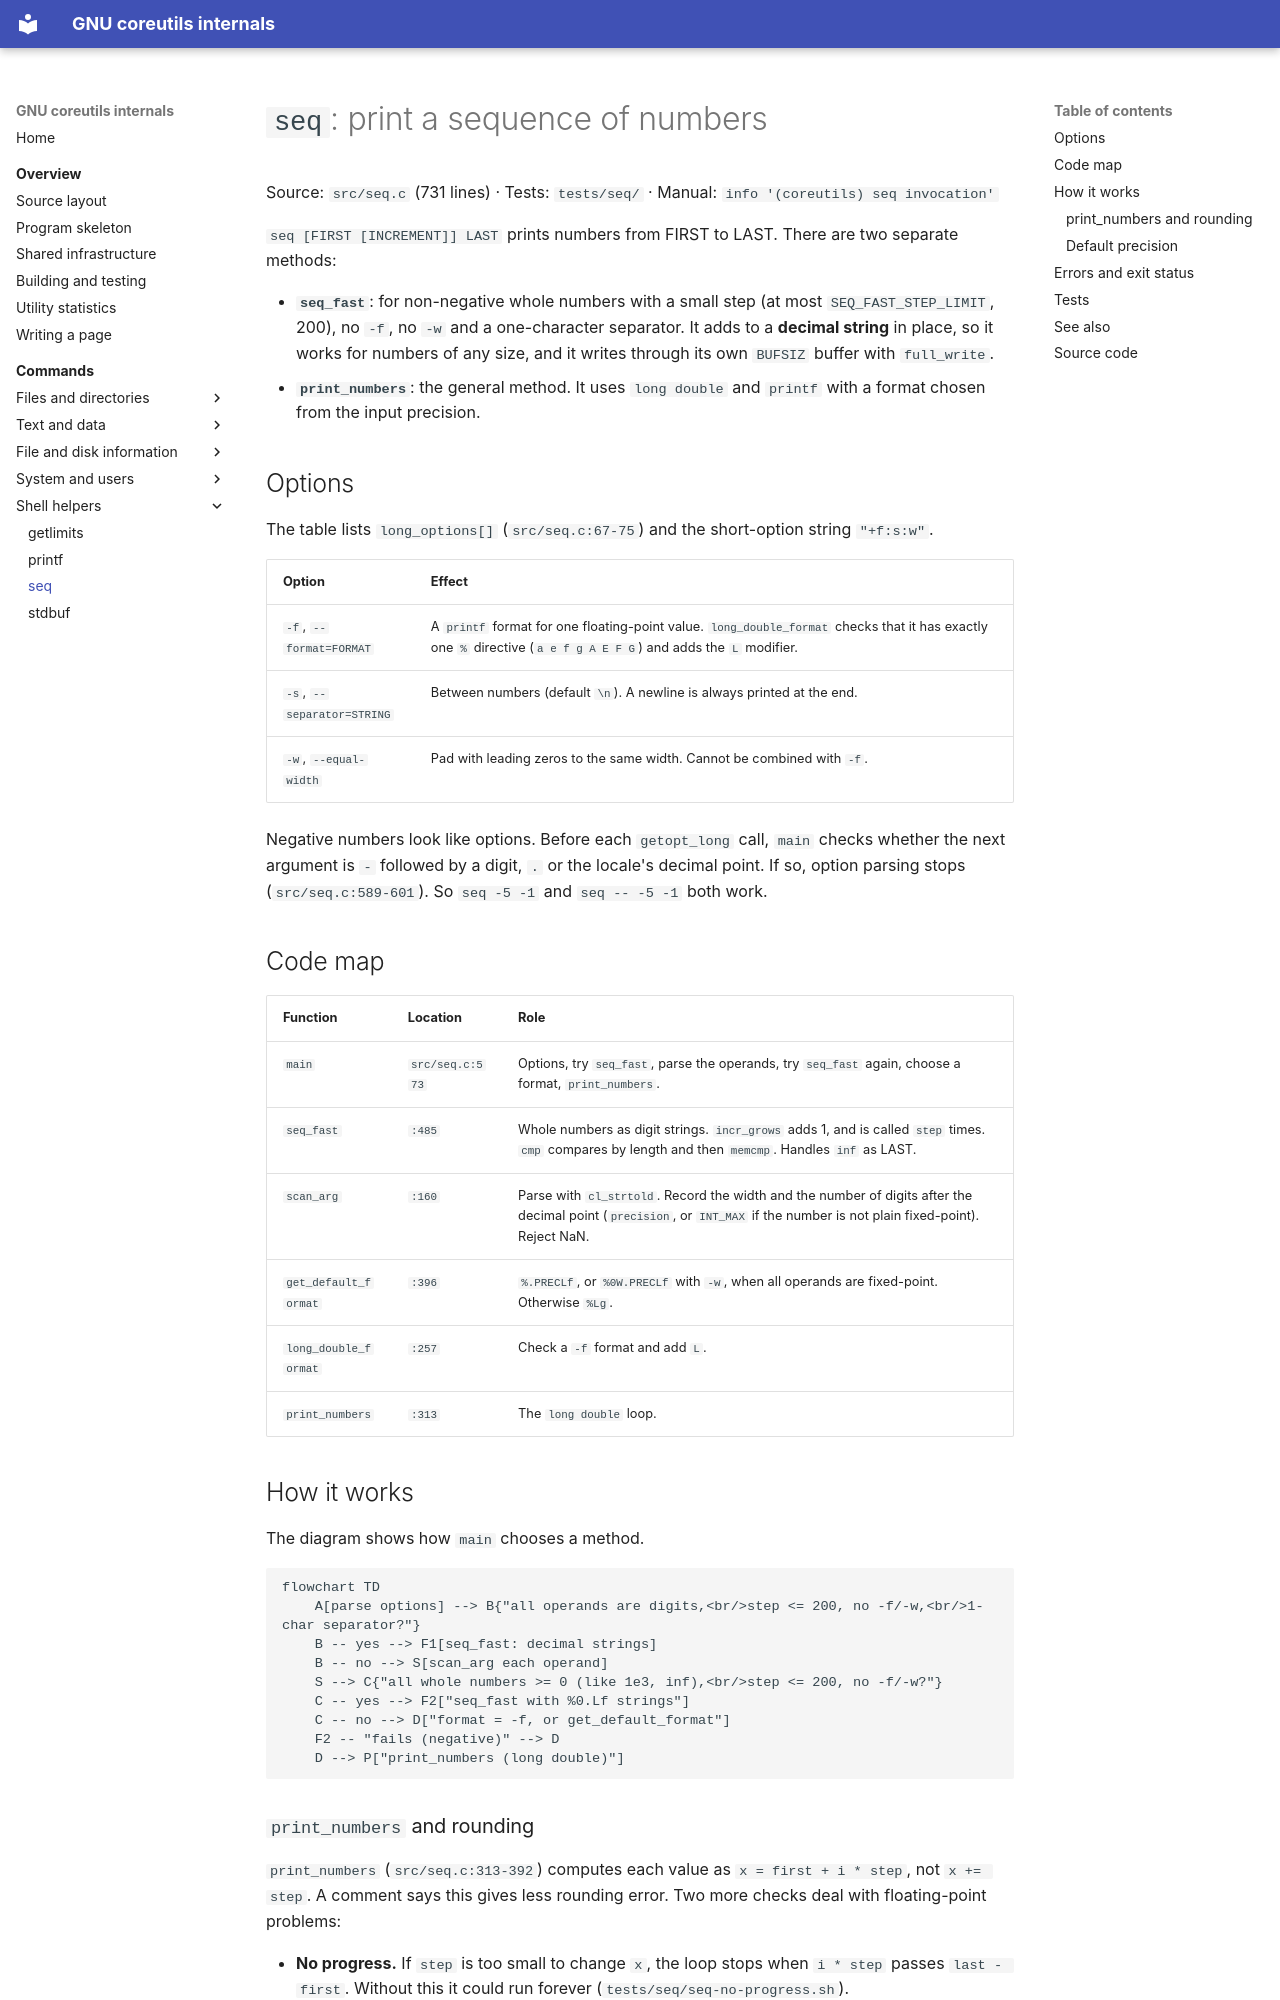

repository: andrewh/coreutils · page: commands/seq/index.html · generator: mkdocs

# `seq`: print a sequence of numbers

Source: `src/seq.c` (731 lines) · Tests: `tests/seq/` · Manual:
`info '(coreutils) seq invocation'`

`seq [FIRST [INCREMENT]] LAST` prints numbers from FIRST to LAST. There
are two separate methods:

- **`seq_fast`**: for non-negative whole numbers with a small step
  (at most `SEQ_FAST_STEP_LIMIT`, 200), no `-f`, no `-w` and a
  one-character separator. It adds to a **decimal string** in place, so it
  works for numbers of any size, and it writes through its own `BUFSIZ`
  buffer with `full_write`.
- **`print_numbers`**: the general method. It uses `long double` and
  `printf` with a format chosen from the input precision.

## Options

The table lists `long_options[]` (`src/seq.c:67-75`) and the short-option
string `"+f:s:w"`.

| Option | Effect |
|---|---|
| `-f`, `--format=FORMAT` | A `printf` format for one floating-point value. `long_double_format` checks that it has exactly one `%` directive (`a e f g A E F G`) and adds the `L` modifier. |
| `-s`, `--separator=STRING` | Between numbers (default `\n`). A newline is always printed at the end. |
| `-w`, `--equal-width` | Pad with leading zeros to the same width. Cannot be combined with `-f`. |

Negative numbers look like options. Before each `getopt_long` call, `main`
checks whether the next argument is `-` followed by a digit, `.` or the
locale's decimal point. If so, option parsing stops (`src/seq.c:589-601`).
So `seq -5 -1` and `seq -- -5 -1` both work.

## Code map

| Function | Location | Role |
|---|---|---|
| `main` | `src/seq.c:573` | Options, try `seq_fast`, parse the operands, try `seq_fast` again, choose a format, `print_numbers`. |
| `seq_fast` | `:485` | Whole numbers as digit strings. `incr_grows` adds 1, and is called `step` times. `cmp` compares by length and then `memcmp`. Handles `inf` as LAST. |
| `scan_arg` | `:160` | Parse with `cl_strtold`. Record the width and the number of digits after the decimal point (`precision`, or `INT_MAX` if the number is not plain fixed-point). Reject NaN. |
| `get_default_format` | `:396` | `%.PRECLf`, or `%0W.PRECLf` with `-w`, when all operands are fixed-point. Otherwise `%Lg`. |
| `long_double_format` | `:257` | Check a `-f` format and add `L`. |
| `print_numbers` | `:313` | The `long double` loop. |

## How it works

The diagram shows how `main` chooses a method.

```mermaid
flowchart TD
    A[parse options] --> B{"all operands are digits,<br/>step <= 200, no -f/-w,<br/>1-char separator?"}
    B -- yes --> F1[seq_fast: decimal strings]
    B -- no --> S[scan_arg each operand]
    S --> C{"all whole numbers >= 0 (like 1e3, inf),<br/>step <= 200, no -f/-w?"}
    C -- yes --> F2["seq_fast with %0.Lf strings"]
    C -- no --> D["format = -f, or get_default_format"]
    F2 -- "fails (negative)" --> D
    D --> P["print_numbers (long double)"]
```
